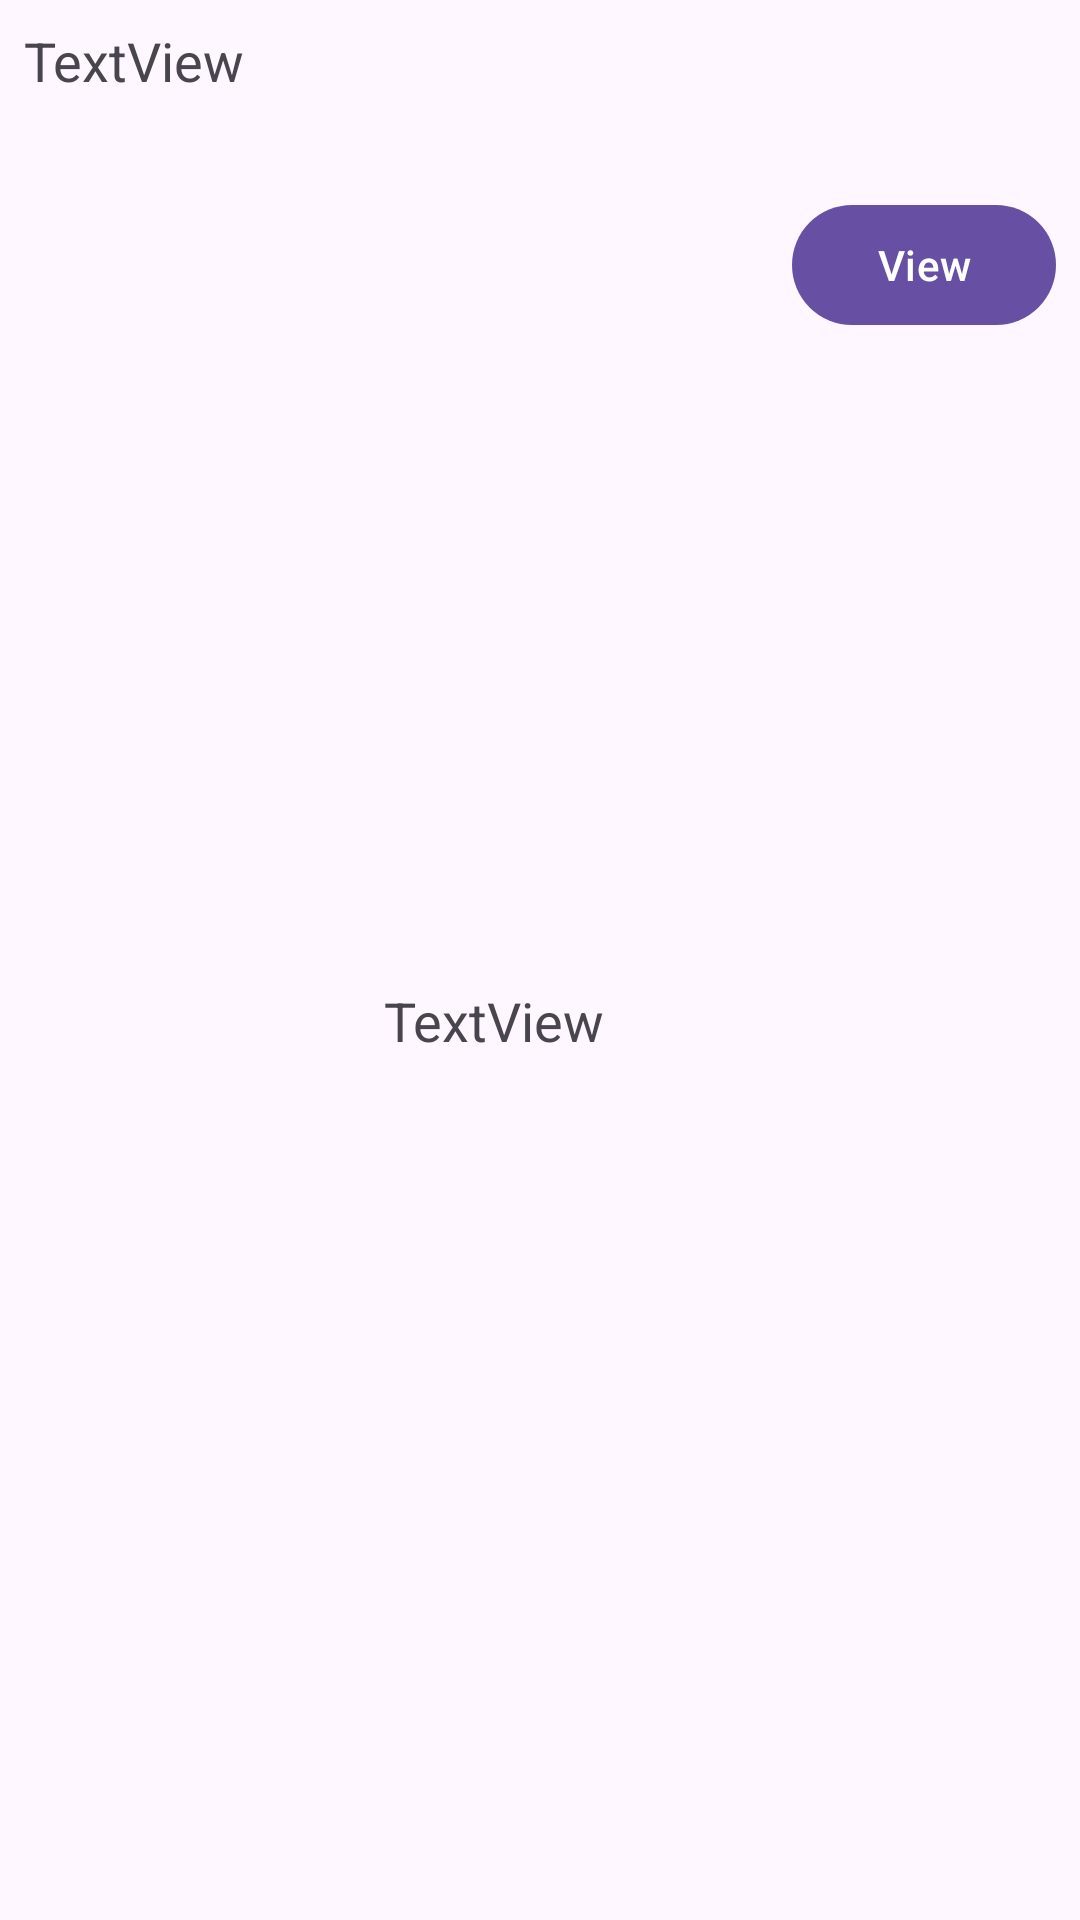

Android layout source for this screen:
<!-- AndroidManifest.xml: application theme Theme.FitLife -->
<!-- res/layout/searchproduct_item.xml -->
<?xml version="1.0" encoding="utf-8"?>
<androidx.constraintlayout.widget.ConstraintLayout xmlns:android="http://schemas.android.com/apk/res/android"
    xmlns:app="http://schemas.android.com/apk/res-auto"
    xmlns:tools="http://schemas.android.com/tools"
    android:layout_width="match_parent"
    android:layout_height="wrap_content">

    <ImageView
        android:id="@+id/imageView77"
        android:layout_width="96dp"
        android:layout_height="96dp"
        android:layout_marginTop="8dp"
        app:layout_constraintStart_toStartOf="@+id/textView277"
        app:layout_constraintTop_toBottomOf="@+id/textView277"
        app:srcCompat="@drawable/box" />

    <Button
        android:id="@+id/button111"
        android:layout_width="wrap_content"
        android:layout_height="wrap_content"
        android:layout_marginEnd="8dp"
        android:text="@string/view"
        app:layout_constraintBottom_toBottomOf="@+id/imageView77"
        app:layout_constraintEnd_toEndOf="parent"
        app:layout_constraintTop_toTopOf="@+id/imageView77" />

    <TextView
        android:id="@+id/textView277"
        android:layout_width="wrap_content"
        android:layout_height="wrap_content"
        android:layout_marginStart="8dp"
        android:layout_marginTop="8dp"
        android:text="TextView"
        android:textSize="18sp"
        app:layout_constraintStart_toStartOf="parent"
        app:layout_constraintTop_toTopOf="parent" />

    <TextView
        android:id="@+id/textView288"
        android:layout_width="wrap_content"
        android:layout_height="wrap_content"
        android:layout_marginStart="24dp"
        android:text="TextView"
        android:textSize="18sp"
        app:layout_constraintBottom_toBottomOf="parent"
        app:layout_constraintStart_toEndOf="@+id/imageView77"
        app:layout_constraintTop_toTopOf="@+id/imageView77" />

</androidx.constraintlayout.widget.ConstraintLayout>
<!-- resources referenced by this layout -->
<resources>
  <string name="view">View</string>
  <style name="Theme.FitLife" parent="Base.Theme.FitLife" />
  <style name="Base.Theme.FitLife" parent="Theme.Material3.DayNight.NoActionBar">
          
          
      </style>
</resources>
